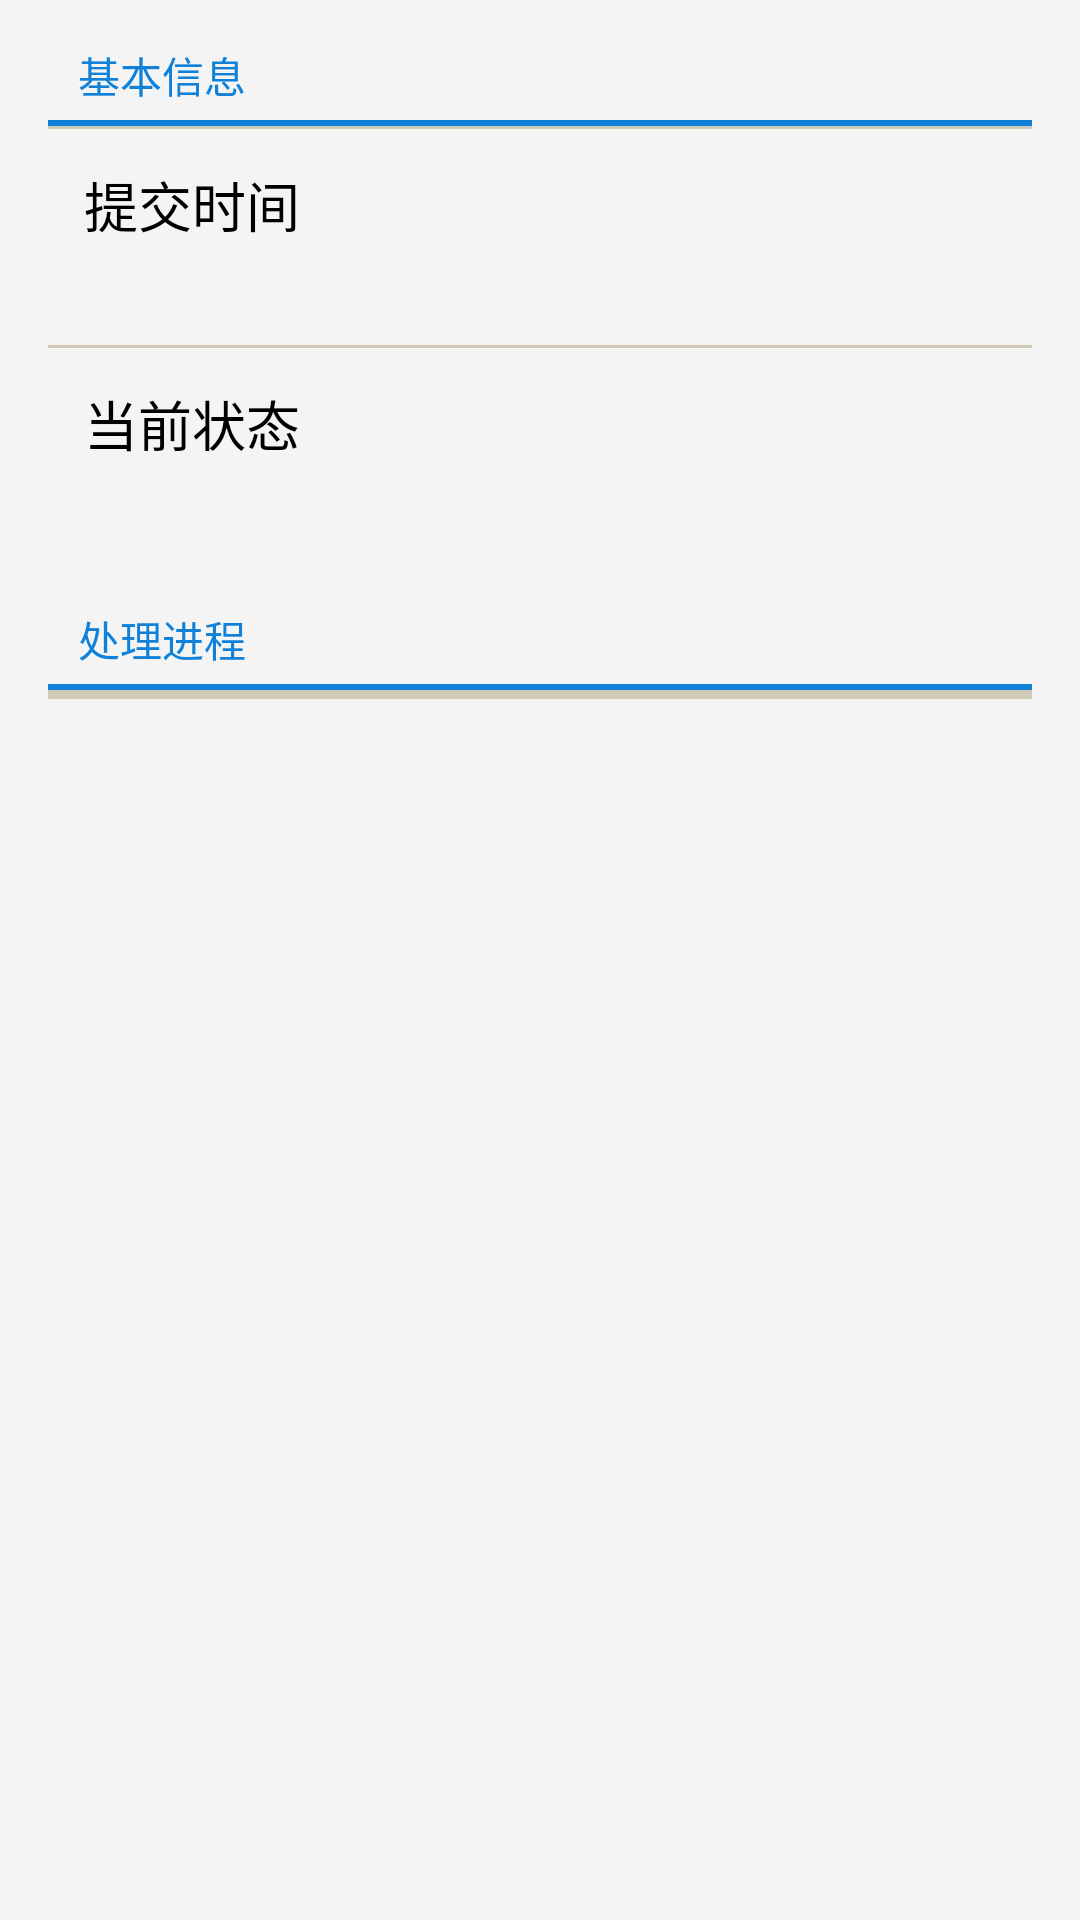

Here is an Android app screen rendered from its layout file. Give the layout XML and the strings, colors and styles it references.
<!-- AndroidManifest.xml: application theme Theme.Bootstrap.Dark -->
<!-- res/layout/act_problem.xml -->
<?xml version="1.0" encoding="utf-8"?>
<RelativeLayout android:layout_width="fill_parent" android:layout_height="fill_parent"
                xmlns:android="http://schemas.android.com/apk/res/android">
    <ScrollView android:scrollbars="none" android:fadingEdge="none" android:layout_width="fill_parent"
                android:layout_height="wrap_content">

        <LinearLayout android:orientation="vertical" android:layout_width="fill_parent"
                      android:layout_height="fill_parent">

            <LinearLayout android:orientation="vertical" android:layout_width="fill_parent"
                          android:layout_height="fill_parent"
                          style="@style/style_patterns"
                          android:id="@+id/layout_base"
                    >
                <LinearLayout android:orientation="vertical" android:layout_width="fill_parent"
                              android:layout_height="fill_parent"
                        >
                    <TextView android:id="@+id/textview_introduction_title" android:text="基本信息"
                              style="@style/style_patterns_sectionBar"/>
                    <include layout="@layout/include_patterns_sectionline"/>

                    <LinearLayout android:orientation="vertical"
                                  android:id="@+id/ll_created_at"
                                  android:layout_width="fill_parent"
                                  android:layout_height="wrap_content"
                            >
                        <include layout="@layout/include_patterns_divideline"/>
                        <RelativeLayout android:padding="12.0dip"
                                        android:layout_width="fill_parent"
                                        android:layout_height="wrap_content"
                                >
                            <TextView android:id="@+id/profile_created_at"
                                      android:text="提交时间"
                                      style="@style/Profile_Item_Top"
                                    />
                            <TextView android:id="@+id/tv_created_at"
                                      android:text=""
                                      android:layout_below="@+id/profile_created_at"
                                      style="@style/Profile_Item_Bottom"
                                    />
                        </RelativeLayout>
                    </LinearLayout>

                    <LinearLayout android:orientation="vertical"
                                  android:id="@+id/ll_status"
                                  android:layout_width="fill_parent"
                                  android:layout_height="wrap_content"
                            >
                        <include layout="@layout/include_patterns_divideline"/>
                        <RelativeLayout android:padding="12.0dip"
                                        android:layout_width="fill_parent"
                                        android:layout_height="wrap_content">
                            <TextView android:id="@+id/profile_status"
                                      android:text="当前状态"
                                      style="@style/Profile_Item_Top"/>
                            <TextView android:id="@+id/tv_status"
                                      android:text=""
                                      android:layout_below="@+id/profile_status"
                                      style="@style/Profile_Item_Bottom"
                                    />
                        </RelativeLayout>
                    </LinearLayout>
                </LinearLayout>
            </LinearLayout>

            <LinearLayout android:orientation="vertical"
                          android:layout_width="fill_parent"
                          android:layout_height="fill_parent"
                          style="@style/style_patterns"
                          android:id="@+id/layout_pos"
                    >
                <LinearLayout android:orientation="vertical"
                              android:layout_width="fill_parent"
                              android:layout_height="fill_parent"
                        >
                    <TextView android:id="@+id/textview_introduction_title"
                              android:text="处理进程"
                              style="@style/style_patterns_sectionBar"/>
                    <include layout="@layout/include_patterns_sectionline"/>

                    <LinearLayout android:orientation="vertical"
                                  android:layout_width="fill_parent"
                                  android:layout_height="wrap_content"
                                  android:id="@+id/ll_status_recodings"
                            >
                        <include layout="@layout/include_patterns_divideline"/>
                        <RelativeLayout android:id="@+id/rl_status_recoding_1"
                                        style="@style/Style_Patterns_Content"
                                        android:visibility="gone"
                                >
                            <TextView android:id="@+id/label_status_recoding_1"
                                      style="@style/Patterns_Text_Left"
                                    />
                            <TextView android:id="@+id/tv_status_recoding_1"
                                      android:layout_below="@+id/label_status_recoding_1"
                                      style="@style/Profile_Item_Right"
                                    />
                        </RelativeLayout>

                        <include layout="@layout/include_patterns_divideline"/>
                        <RelativeLayout android:id="@+id/rl_status_recoding_2"
                                        style="@style/Style_Patterns_Content"
                                        android:visibility="gone"
                                >
                            <TextView android:id="@+id/label_status_recoding_2"
                                      style="@style/Patterns_Text_Left"
                                    />
                            <TextView android:id="@+id/tv_status_recoding_2"
                                      android:layout_below="@+id/label_status_recoding_2"
                                      style="@style/Profile_Item_Right"
                                    />
                        </RelativeLayout>

                        <include layout="@layout/include_patterns_divideline"/>
                        <RelativeLayout android:id="@+id/rl_status_recoding_3"
                                        style="@style/Style_Patterns_Content"
                                        android:visibility="gone"
                                >
                            <TextView android:id="@+id/label_status_recoding_3"
                                      style="@style/Patterns_Text_Left"
                                    />
                            <TextView android:id="@+id/tv_status_recoding_3"
                                      android:layout_below="@+id/label_status_recoding_3"
                                      style="@style/Profile_Item_Right"
                                    />
                        </RelativeLayout>
                    </LinearLayout>
                </LinearLayout>
            </LinearLayout>
        </LinearLayout>
    </ScrollView>
</RelativeLayout>
<!-- res/layout/include_patterns_sectionline.xml (included above) -->
<?xml version="1.0" encoding="utf-8"?>
<View android:orientation="vertical" android:background="@color/blue" android:layout_width="fill_parent" android:layout_height="2.0dip"
  xmlns:android="http://schemas.android.com/apk/res/android" />
<!-- res/layout/include_patterns_divideline.xml (included above) -->
<?xml version="1.0" encoding="utf-8"?>
<View android:background="@color/devideline" android:layout_width="fill_parent" android:layout_height="1.0dip"
  xmlns:android="http://schemas.android.com/apk/res/android" />
<!-- resources referenced by this layout -->
<resources>
  <color name="blue">#ff0f81d9</color>
  <color name="devideline">#ffd0c9b8</color>
  <style name="Patterns_Text_Left">
          <item name="android:textSize">18.0sp</item>
          <item name="android:textColor">@color/font_attribute</item>
          <item name="android:gravity">center</item>
          <item name="android:layout_width">wrap_content</item>
          <item name="android:layout_height">wrap_content</item>
          <item name="android:layout_alignParentLeft">true</item>
          <item name="android:layout_centerVertical">true</item>
      </style>
  <style name="Profile_Item_Bottom">
          <item name="android:textSize">16.0sp</item>
          <item name="android:textColor">@color/font_value</item>
          <item name="android:layout_width">wrap_content</item>
          <item name="android:layout_height">wrap_content</item>
      </style>
  <style name="Profile_Item_Right" parent="@style/Item_Right">
          <item name="android:textSize">18.0sp</item>
          <item name="android:textColor">@color/font_value</item>
          <item name="android:singleLine">true</item>
      </style>
  <style name="Profile_Item_Top">
          <item name="android:textSize">18.0sp</item>
          <item name="android:textColor">@color/font_attribute</item>
          <item name="android:layout_width">wrap_content</item>
          <item name="android:layout_height">wrap_content</item>
          <item name="android:layout_alignParentTop">true</item>
      </style>
  <style name="Style_Patterns_Content">
          <item name="android:paddingLeft">10.0dip</item>
          <item name="android:paddingRight">10.0dip</item>
          <item name="android:layout_width">fill_parent</item>
          <item name="android:layout_height">wrap_content</item>
          <item name="android:minHeight">50.0dip</item>
      </style>
  <style name="style_patterns">
          <item name="android:paddingLeft">@dimen/style_patterns</item>
          <item name="android:paddingRight">@dimen/style_patterns</item>
          <item name="android:layout_width">fill_parent</item>
          <item name="android:layout_height">wrap_content</item>
      </style>
  <style name="style_patterns_sectionBar">
          <item name="android:textSize">14.0sp</item>
          <item name="android:textColor">@color/blue</item>
          <item name="android:gravity">center_vertical</item>
          <item name="android:paddingLeft">10.0dip</item>
          <item name="android:paddingTop">10.0dip</item>
          <item name="android:layout_width">fill_parent</item>
          <item name="android:layout_height">40.0dip</item>
          <item name="android:layout_centerVertical">true</item>
      </style>
  <style name="Theme.Bootstrap.Dark" parent="@style/Theme.Sherlock">
          <item name="android:windowBackground">@color/pager_background</item>
          <item name="actionBarStyle">@style/Widget.Styled.ActionBar</item>
          <item name="android:actionBarStyle">@style/Widget.Styled.ActionBar</item>
          
      </style>
  <color name="font_attribute">#ff000000</color>
  <color name="font_value">#ff888271</color>
  <style name="Item_Right">
          <item name="android:layout_width">wrap_content</item>
          <item name="android:layout_height">wrap_content</item>
          <item name="android:layout_marginLeft">12.0dip</item>
          <item name="android:layout_alignParentRight">true</item>
          <item name="android:layout_centerVertical">true</item>
      </style>
  <dimen name="style_patterns">16.0dip</dimen>
  <color name="pager_background">#F4F4F4</color>
  <style name="Widget.Styled.ActionBar" parent="Widget.Sherlock.ActionBar.Solid">
          <item name="background">@drawable/actionbar_background</item>
          <item name="android:background">@drawable/actionbar_background</item>
      </style>
</resources>
